Run: headless pygame with SDL's dummy video driver; simulated clock (each Clock.tick advances the game by its frame time, no real sleeping); random seed 0; keys injected as events and as key.get_pressed() state; mouse plan: one left click at the window centre at the start of phase 2, then a move to the lower-right quarter at the start of phase 3.
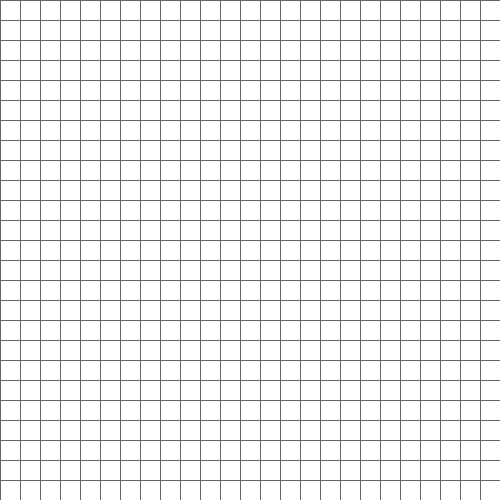
Frame 1 of 4 · flips 1–60 · no input
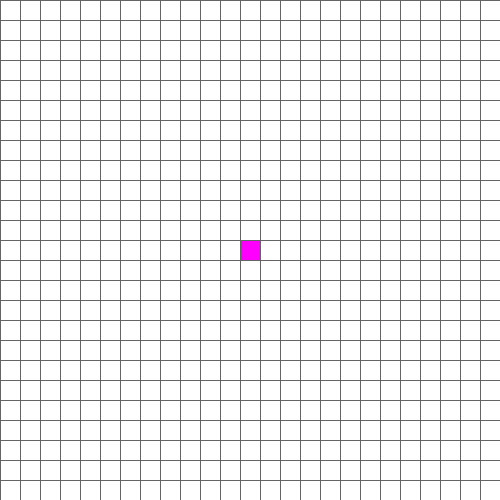
Frame 2 of 4 · flips 61–180 · clicked the window centre · tapped SPACE, RETURN · held RIGHT (→), D
Frame 3 of 4 · flips 181–300 · moved the mouse to the lower-right quarter · held DOWN (↓), S · screen unchanged from frame 2, image omitted
Frame 4 of 4 · flips 301–420 · held LEFT (←), A, UP (↑), W · screen unchanged from frame 3, image omitted

The pygame program that drew these frames:

import math
import sys

import pygame
from pygame.locals import *

##### Color Data #####
GREY = (100,100,100)
WHITE = (255,255,255)
BLACK = (0,0,0)
PURPLE = (255, 0, 255)
CYAN = (52, 113, 235)
RED = (200,0,0)
GREEN = (0,200,0)

##### GAME OPTIONS #####
FPS = 15
fontSize = 10
lineColor = GREY
WIDTH = 500
boxWidth = 20
gapWidth = 1
NumberOfBoxesInRow = WIDTH//boxWidth

##### Node Data #####
openList = [] # stores all the open Nodes
closedList = [] # stores all the closed Nodes

startHasBeenSet = False # Whether or not the start has been placed (prevents being placed many times)
endHasBeenSet = False # Whether or not the end has been placed (prevents being placed many times)

startNode = '' # the class of the start node will be stored here
endNode = '' # the class of the end node will be stored here

##### Initialising Libraries ######
pygame.font.init()
font = pygame.font.SysFont('arial', fontSize)
clock = pygame.time.Clock()
WIN = pygame.display.set_mode((WIDTH, WIDTH))
pygame.display.set_caption("A* Pathfinding Algorithm")

#### main class structure #### 
class Node(object):
    def __init__(self, rowNumber, columnNumber): #gridTuple is in (row, collum) form
        self.rowNumber = rowNumber
        self.columnNumber = columnNumber
        self.gridPosition = (self.rowNumber, self.columnNumber)

        self.parent = None
        self.isBarrier = False
        self.isStart = False
        self.isEnd = False
        self.isPath = False
        self.isClosed = False
        self.isOpen = False
        self.isEmpty= True
 
        self.left = self.rowNumber * boxWidth
        self.right = self.left+boxWidth
        self.top = self.columnNumber * boxWidth
        self.bottom = self.top+boxWidth

        self.centrePixel = ((self.left+self.right)/2),((self.top+self.bottom)/2) # pixel at the centre of the node
        self.color = BLACK # default color (will be changed)

        self.gCost = None # distance from starting node
        self.hCost = None # distance from end node
        self.fCost = None # GCost + HCost

    def setStatesFalse(self): ## shouldnt effect start and end
        self.isBarrier = False
        #self.isStart = False
        #self.isEnd = False
        self.isPath = False
        self.isClosed = False
        self.isOpen = False
        self.isEmpty = False

    def updateColor(self):
        if self.isBarrier:
            self.color = BLACK
        if self.isEmpty:
            self.color = WHITE
        if self.isClosed:
            self.color = RED
        if self.isOpen:
            self.color = GREEN
        if self.isPath:# must be near end
            self.color = CYAN
        if self.isEnd: # must be near end
            self.color = PURPLE
        if self.isStart:# must be near end
            self.color = PURPLE

    def draw_square(self):
        self.updateColor()
        rect = pygame.Rect(self.left, self.top, boxWidth, boxWidth) #Rect(left, top, width, height)
        pygame.draw.rect(WIN, self.color,rect) # surface, color, rectangle, width
	
    def getGCost(self): # distance from start # could have made this recursive
        totalDistance=0
        horisontalDistance = abs(startNode.rowNumber - self.rowNumber)
        verticalDistance = abs(startNode.columnNumber - self.columnNumber)
        totalDistance += math.sqrt((horisontalDistance**2)+(verticalDistance**2))
        return totalDistance

    def getHCost(self): # distance from end
        horisontalDistance = abs((endNode.rowNumber) - int(self.rowNumber))
        verticalDistance = abs((endNode.columnNumber) - int(self.columnNumber))
        ## pythagoras theorem
        return math.sqrt((horisontalDistance**2)+(verticalDistance**2))

    def getFCost(self):
        return float(self.getHCost() + self.getGCost())

def showTextInNode(text, centrePixel):
    #if not(self.isBarrier or self.isStart or self.isEnd):
    text = str(text)
    textsurface = font.render(text, False, (0, 0, 0))
    WIN.blit(textsurface,(centrePixel[0]-3, centrePixel[1]-10)) # -3 and -10 makes the text more centred

def make_grid():
	grid = []
	for rowNum in range(NumberOfBoxesInRow):
		grid.append([])
		for colNum in range(NumberOfBoxesInRow):
			node = Node(rowNum, colNum)
			grid[rowNum].append(node)
	return grid
grid = make_grid()

for row in grid:
    row[0].isBarrier = True
    row[NumberOfBoxesInRow-1].isBarrier = True

def drawLines():
    for x in grid:
        for column in x:
            verticalStart = 0, column.left
            verticalEnd = WIDTH, column.left
            pygame.draw.line(WIN, lineColor, verticalStart, verticalEnd, gapWidth) #surface, color, start, end, width

    for x in grid:
        for row in x:
            horizontalStart = row.left, 0
            horizontalEnd = row.left, WIDTH
            pygame.draw.line(WIN, lineColor, horizontalStart, horizontalEnd, gapWidth) #surface, color, start, end, width

def drawNodeSquares():
    WIN.fill(BLACK)
    for row in grid:
        for node in row:
            node.draw_square()
            if endNode != '' and startNode != '':
                if node.isOpen == True:
                    showTextInNode(node.getFCost(), node.centrePixel)
    drawLines()
    
def getRowAndColNumber(xy): ## takes x and y coordinates and returns the grid square values
    if xy == None:
        return None
    x, y = xy
    for row in range(len(grid)):
        for col in range(len(grid)):
            bottomXLimit = grid[row][col].left
            topXLimit = grid[row][col].right

            if x > bottomXLimit and x < topXLimit:
                bottomYLimit = grid[row][col].top
                topYLimit = grid[row][col].bottom

                if y > bottomYLimit and y < topYLimit:
                    return (row, col)

def getLowestOpenFCost():
    lowestFCost = float('inf') ## posative infinity
    lowestNode = ''
    openList = getOpenList()
    if openList != None:
        for node in openList: 
            if node.getFCost () < lowestFCost:
                lowestFCost = node.getFCost()
                lowestNode = node
    return lowestNode

def getNeighbours(node):
    row = node.rowNumber
    col = node.columnNumber

    neighbours = [
        grid[row-1][col-1], # top left neighbour
        grid[row-1][col], # left of neighbour
        grid[row-1][col+1], # bottom left neighbour

        grid[row][col-1], # top middle neighbour
        grid[row][col+1], # bottom neighbour

        grid[row+1][col-1], # top right neighbour
        grid[row+1][col], # right of neighbour
        grid[row+1][col+1] # bottom right neighbour
    ]
    return neighbours

def getOpenList():
    openList = []
    for row in grid:
        for node in row:
            if node.isOpen:
                openList.append(node)

    return openList

def UpdateAllColors():
    for row in grid:
        for node in row:
            node.updateColor()

nextparent = ''
def drawPath():
    parent = endNode.parent
    while True:
        if parent.parent == None:
            pygame.time.wait(2000)
            pygame.quit()
            sys.exit()
            
        parent.setStatesFalse()
        parent.isPath = True
        pygame.time.wait(100)
        UpdateAllColors()
        drawNodeSquares()
        pygame.display.update()
        clock.tick(FPS)
        parent = parent.parent

def main():
    for event in pygame.event.get():
        if event.type == QUIT:
            run = False
    startNode.setStatesFalse()
    startNode.isOpen = True
    pathFound = False
    while not pathFound:
        currentNode = getLowestOpenFCost() ## this will return a class object
        currentNode.isOpen = False # remove node from open
        currentNode.isClosed = True

        if currentNode == endNode:
            drawPath()
            pathFound = True

        for neighbour in getNeighbours(currentNode):
            if neighbour.isBarrier or neighbour.isClosed:
                pass
            else:
                if not(neighbour.isOpen): #or neighbour.getFCost() > currentNode.getFCost(): ## or path to the neighbour is shorter
                    neighbour.getFCost()
                    neighbour.parent = currentNode
                    if not(neighbour.isOpen):
                        neighbour.setStatesFalse()
                        neighbour.isOpen = True
        for rows in grid:
            for node in rows:
                node.updateColor()
        drawNodeSquares()
        clock.tick(FPS)
        pygame.display.update()

run = True
while run:
    for event in pygame.event.get():
        if event.type == QUIT:
            run = False
  
        if pygame.key.get_pressed():
            if pygame.key.get_pressed()[pygame.K_SPACE]:
                if startHasBeenSet and endHasBeenSet:
                    run = False
                    main()

        if pygame.mouse.get_pressed():
            pos = pygame.mouse.get_pos()
            try: ## sometimes returns none if you click on a line and not a square, this prevents the program from crashing
                clickedRow, clickedCol = getRowAndColNumber(pos) ##returns (row, col)
                clickedNode = grid[clickedRow][clickedCol]
            except:
                clickedNode = None ## this stays as None if the "getRowAndColNumber(pos)" fails, else it is redefined to the class
                
        if clickedNode != None: ## if the program has not thrown an error
            if pygame.mouse.get_pressed()[0]: # LEFT
                clickedNode.setStatesFalse()

                if startHasBeenSet and not endHasBeenSet: ## if the end has not been set but the start HAS been set
                    clickedNode.isEnd = True
                    endHasBeenSet = True
                    endNode = clickedNode

                if not startHasBeenSet:
                    clickedNode.isStart = True
                    startHasBeenSet = True
                    startNode = clickedNode

                else: ## if the start and the end have been set
                    if not(clickedNode.isEnd or clickedNode.isStart): ## if the square is not the start node or the end node
                        clickedNode.setStatesFalse
                        clickedNode.isBarrier = True

            if pygame.mouse.get_pressed()[2]: # RIGHT
                if not(clickedNode.isEnd or clickedNode.isStart): ## if the square is not the start node or the end node
                    clickedNode.setStatesFalse 
                    clickedNode.isBarrier = False
                    clickedNode.isEmpty = True

    drawNodeSquares()
    clock.tick(FPS)
    pygame.display.update()
